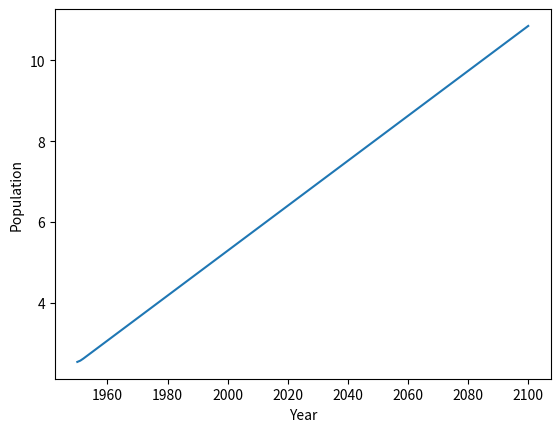

The matplotlib source for this figure:
import matplotlib.pyplot as plt

year = [1950, 1951, 1952, 2100]
pop = [2.538, 2.57, 2.62, 10.85]

plt.plot(year, pop)

plt.xlabel('Year')
plt.ylabel('Population')

plt.show()